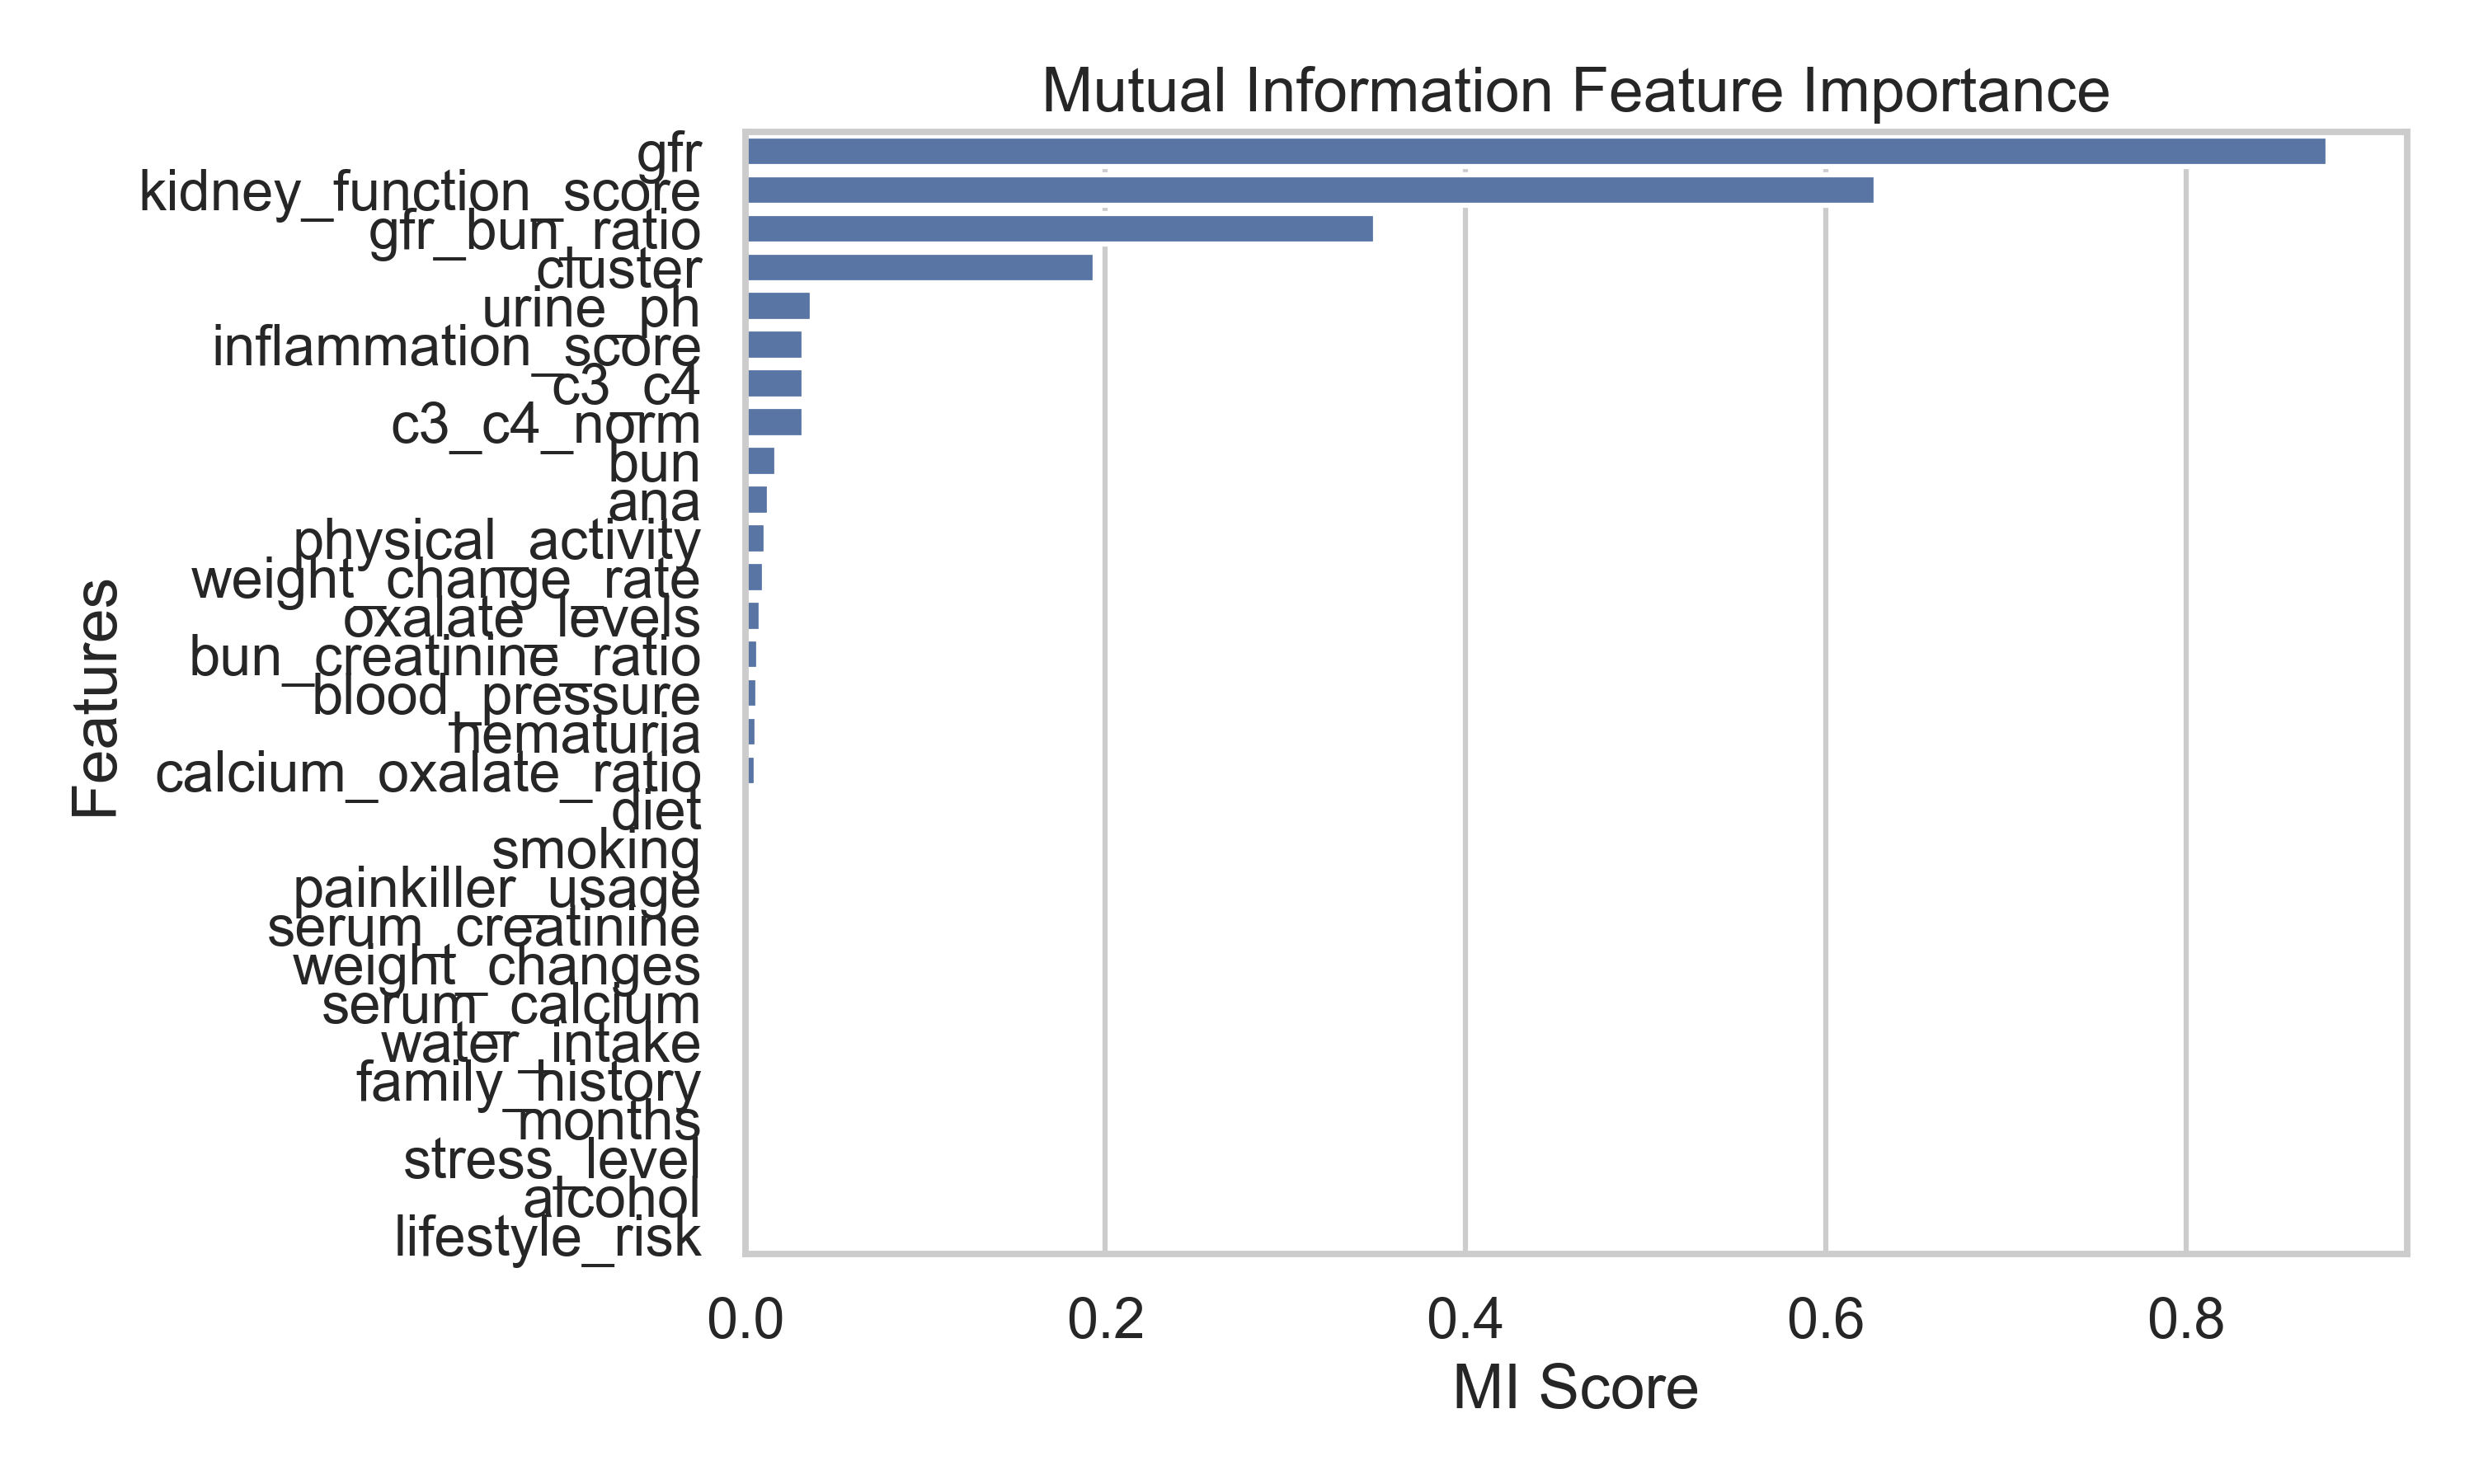

Source data for this figure (header and first rows):
, 0
gfr, 0.8786
kidney_function_score, 0.6279
gfr_bun_ratio, 0.35
cluster, 0.1941
urine_ph, 0.03727
inflammation_score, 0.03284
c3_c4, 0.03277
c3_c4_norm, 0.03277
bun, 0.01767
ana, 0.01336
physical_activity, 0.01145
weight_change_rate, 0.01062
oxalate_levels, 0.008775
bun_creatinine_ratio, 0.007457
blood_pressure, 0.006907
hematuria, 0.00652
calcium_oxalate_ratio, 0.00599
diet, 0.002881
smoking, 0.002831
painkiller_usage, 0.002583
serum_creatinine, 0.002506
weight_changes, 0.0004104
serum_calcium, 0.0
water_intake, 0.0
family_history, 0.0
months, 0.0
stress_level, 0.0
alcohol, 0.0
lifestyle_risk, 0.0
